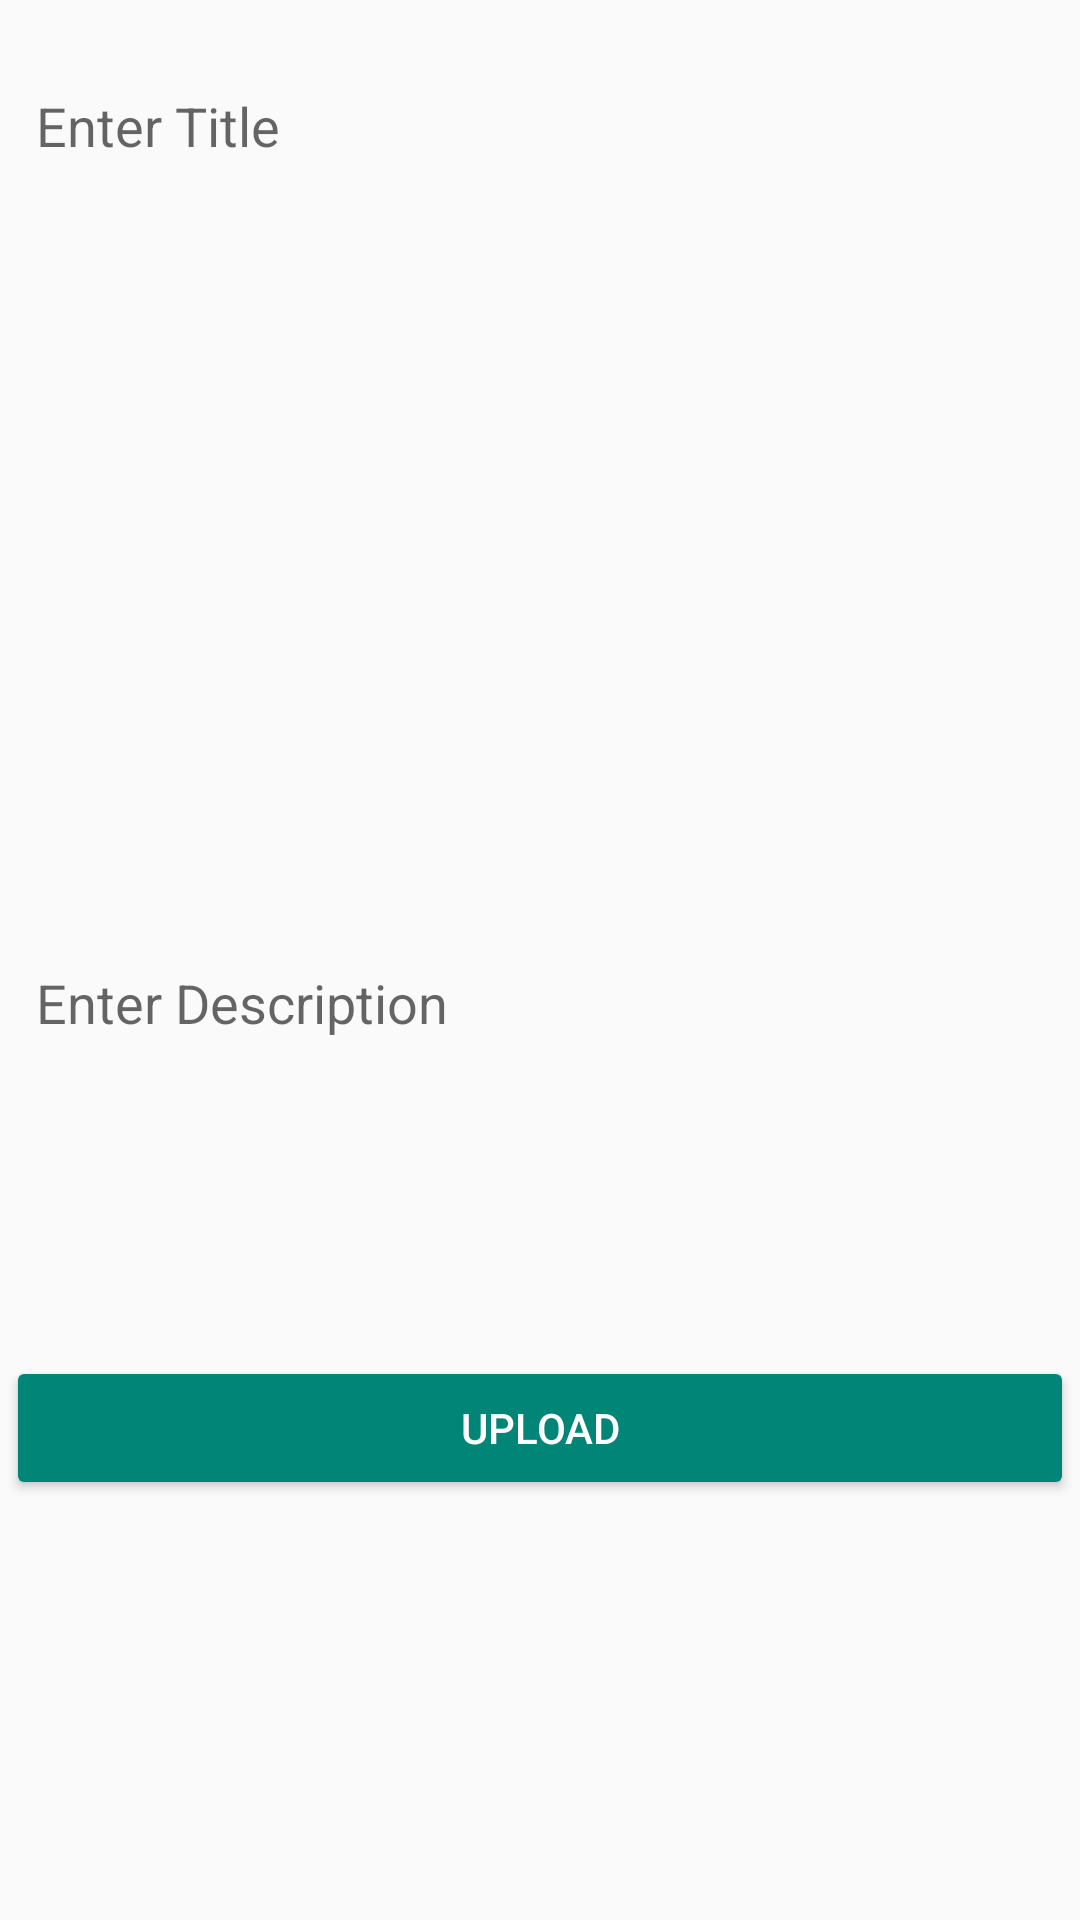

Reconstruct the res/layout file that produces this screen, plus the resources it refers to.
<!-- AndroidManifest.xml: application theme Theme.MADfinal -->
<!-- res/layout/activity_addpost.xml -->
<?xml version="1.0" encoding="utf-8"?>
<ScrollView
    xmlns:android="http://schemas.android.com/apk/res/android"
    xmlns:tools="http://schemas.android.com/tools"
    android:layout_width="match_parent"
    android:layout_height="match_parent"
    tools:context=".addpost">

    <LinearLayout
        android:layout_width="match_parent"
        android:layout_height="wrap_content"
        android:layout_margin="2dp"
        android:orientation="vertical">

        <EditText
            android:id="@+id/ptitle"
            android:layout_width="match_parent"
            android:layout_height="wrap_content"
            android:background="@drawable/edit"
            android:hint="Enter Title"
            android:minHeight="80dp"
            android:padding="10dp"
            android:singleLine="true" />

        <ImageView
            android:id="@+id/imagep"
            android:layout_width="match_parent"
            android:layout_height="200dp"
            android:layout_marginTop="15dp"
            android:background="@drawable/edit"
            android:src="@drawable/ic_baseline_image_24" />

        <EditText
            android:id="@+id/pdes"
            android:layout_width="match_parent"
            android:layout_height="wrap_content"
            android:layout_marginTop="15dp"
            android:background="@drawable/edit"
            android:gravity="start"
            android:hint="Enter Description"
            android:inputType="textCapSentences|textMultiLine"
            android:minHeight="120dp"
            android:padding="10dp"
            android:singleLine="true" />

        <Button
            android:id="@+id/pupload"
            style="@style/Widget.AppCompat.Button.Colored"
            android:layout_width="match_parent"
            android:layout_height="wrap_content"
            android:layout_gravity="end"
            android:layout_marginTop="20sp"
            android:text="Upload" />
    </LinearLayout>

</ScrollView>
<!-- resources referenced by this layout -->
<resources>
  <style name="Theme.MADfinal" parent="Theme.AppCompat.Light.NoActionBar">
          
          <item name="colorPrimary">@color/purple_500</item>
          <item name="colorPrimaryVariant">@color/purple_700</item>
          <item name="colorOnPrimary">@color/white</item>
          
          <item name="colorSecondary">@color/teal_200</item>
          <item name="colorSecondaryVariant">@color/teal_700</item>
          <item name="colorOnSecondary">@color/black</item>
          
          <item name="android:statusBarColor" tools:targetApi="l">?attr/colorPrimaryVariant</item>
          
      </style>
  <color name="purple_500">#FF6200EE</color>
  <color name="purple_700">#FF3700B3</color>
  <color name="white">#FFFFFF</color>
  <color name="teal_200">#FF03DAC5</color>
  <color name="teal_700">#FF018786</color>
  <color name="black">#000000</color>
</resources>
